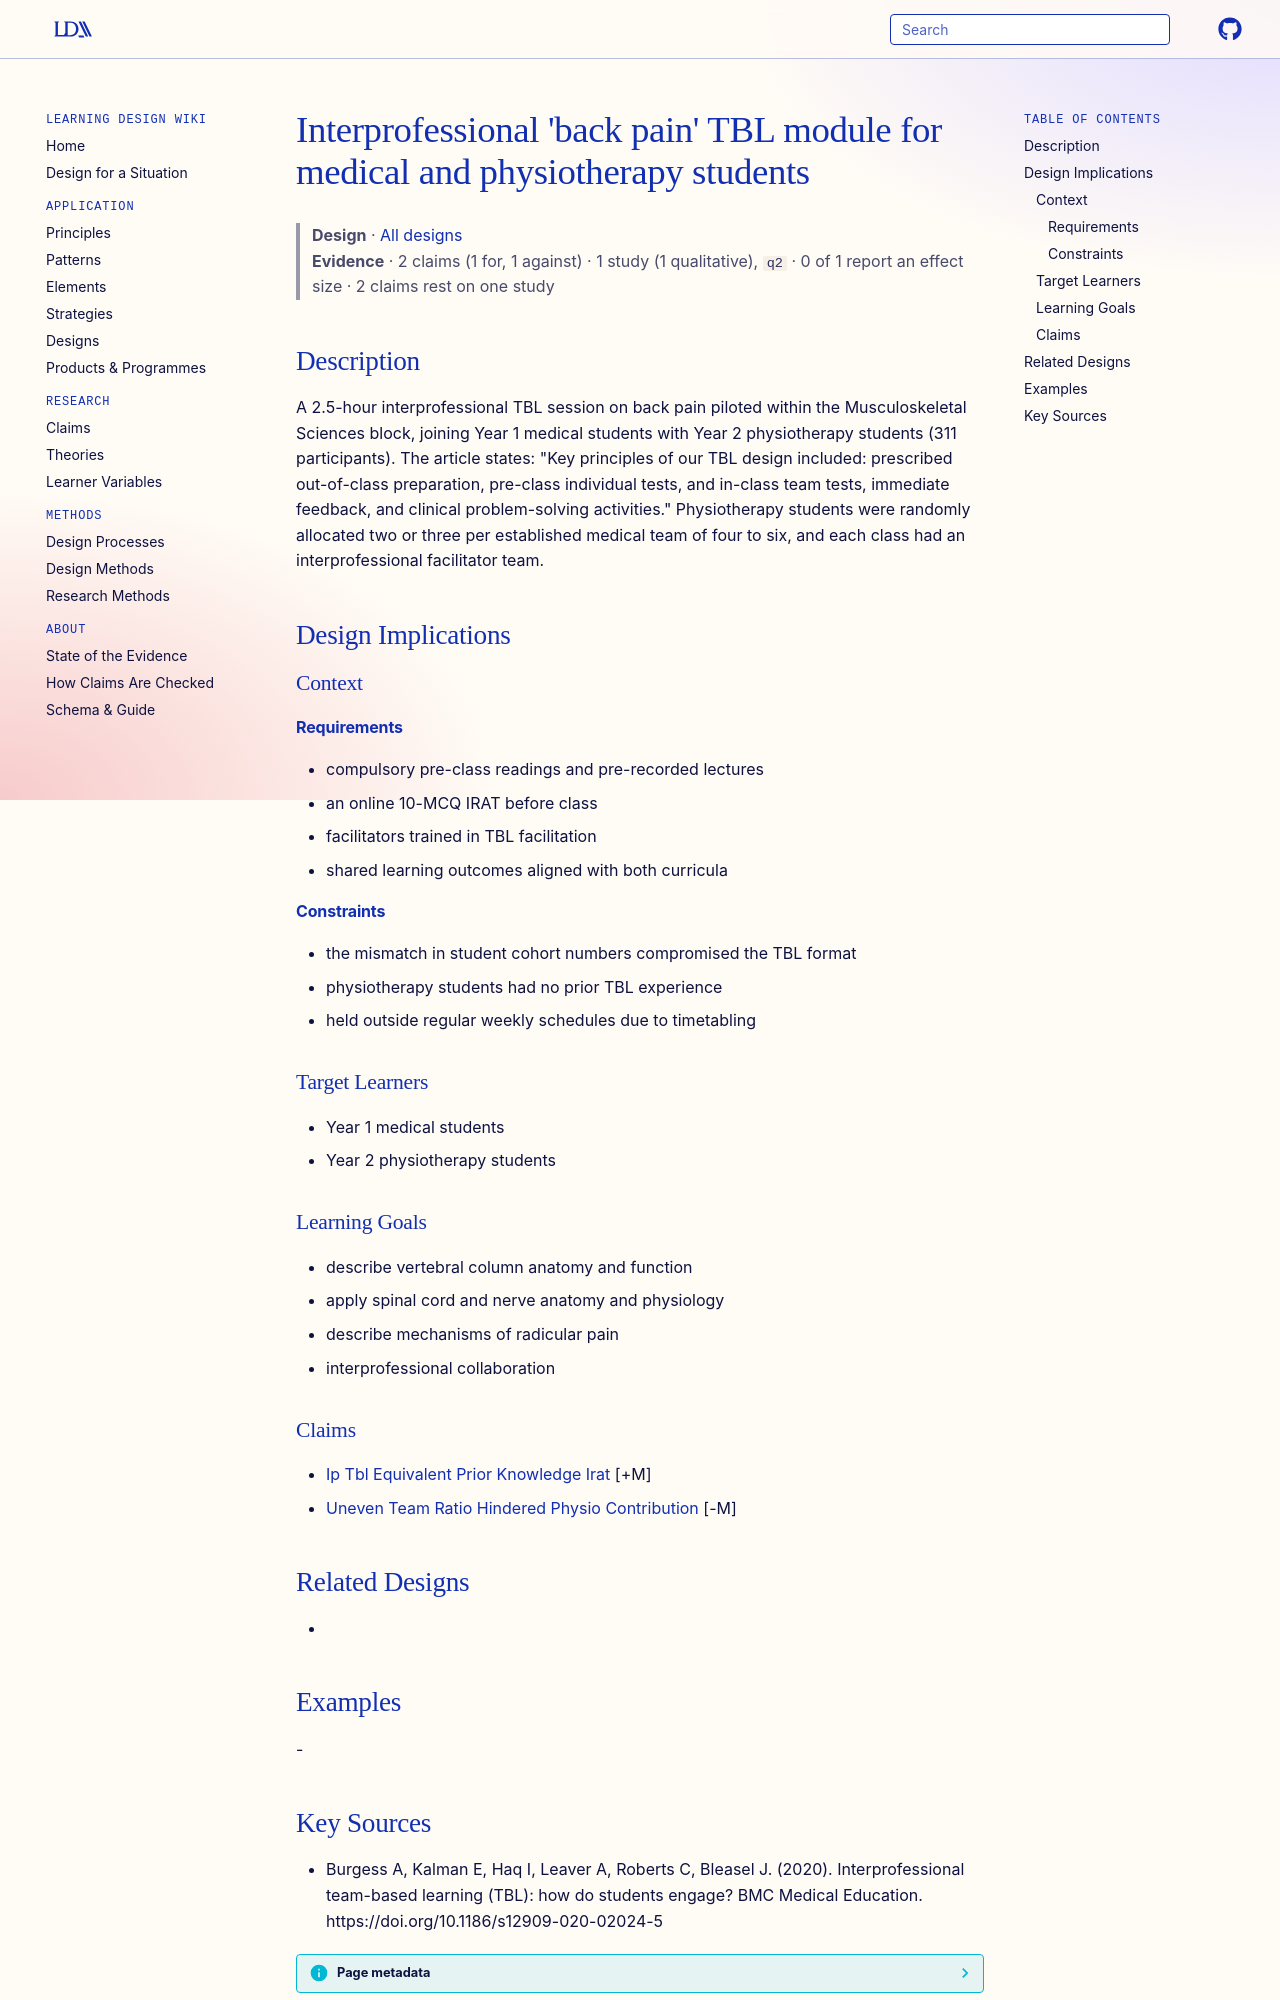

repository: Learning-Design-Alliance/learning-wiki · page: designs/interprofessional-back-pain-tbl-module/index.html · generator: mkdocs

---
type: design
id: interprofessional-back-pain-tbl-module
title: "Interprofessional 'back pain' TBL module for medical and physiotherapy students"
description: A 2.5-hour interprofessional TBL session on back pain piloted within the Musculoskeletal Sciences block, joining Year 1 medical students with Year 2 physiotherapy students (311 participants).
status: review
generated:
  by: "process:settle-candidates"
  at: 2026-11-08
sources:
  - id: burgess-a-2020
    resource: "https://doi.org/10.1186/s12909-020-02024-5"
    title: "Burgess A, Kalman E, Haq I, Leaver A, Roberts C, Bleasel J. (2020). Interprofessional team-based learning (TBL): how do students engage? BMC Medical Education. https://doi.org/10.1186/s12909-020-02024-5"
    author: Burgess A, Kalman E, Haq I, Leaver A, Roberts C, Bleasel J
---

# Interprofessional 'back pain' TBL module for medical and physiotherapy students

> **Design** · [All designs](index.md)
> **Evidence** · 2 claims (1 for, 1 against) · 1 study (1 qualitative), `q2` · 0 of 1 report an effect size · 2 claims rest on one study

## Description
A 2.5-hour interprofessional TBL session on back pain piloted within the Musculoskeletal Sciences block, joining Year 1 medical students with Year 2 physiotherapy students (311 participants). The article states: "Key principles of our TBL design included: prescribed out-of-class preparation, pre-class individual tests, and in-class team tests, immediate feedback, and clinical problem-solving activities." Physiotherapy students were randomly allocated two or three per established medical team of four to six, and each class had an interprofessional facilitator team.

## Design Implications

### Context
#### Requirements
- compulsory pre-class readings and pre-recorded lectures
- an online 10-MCQ IRAT before class
- facilitators trained in TBL facilitation
- shared learning outcomes aligned with both curricula
#### Constraints
- the mismatch in student cohort numbers compromised the TBL format
- physiotherapy students had no prior TBL experience
- held outside regular weekly schedules due to timetabling

### Target Learners
- Year 1 medical students
- Year 2 physiotherapy students

### Learning Goals
- describe vertebral column anatomy and function
- apply spinal cord and nerve anatomy and physiology
- describe mechanisms of radicular pain
- interprofessional collaboration

### Claims
- [Ip Tbl Equivalent Prior Knowledge Irat](../claims/ip-tbl-equivalent-prior-knowledge-irat.md) [+M]
- [Uneven Team Ratio Hindered Physio Contribution](../claims/uneven-team-ratio-hindered-physio-contribution.md) [-M]

## Related Designs
- 

## Examples
-
